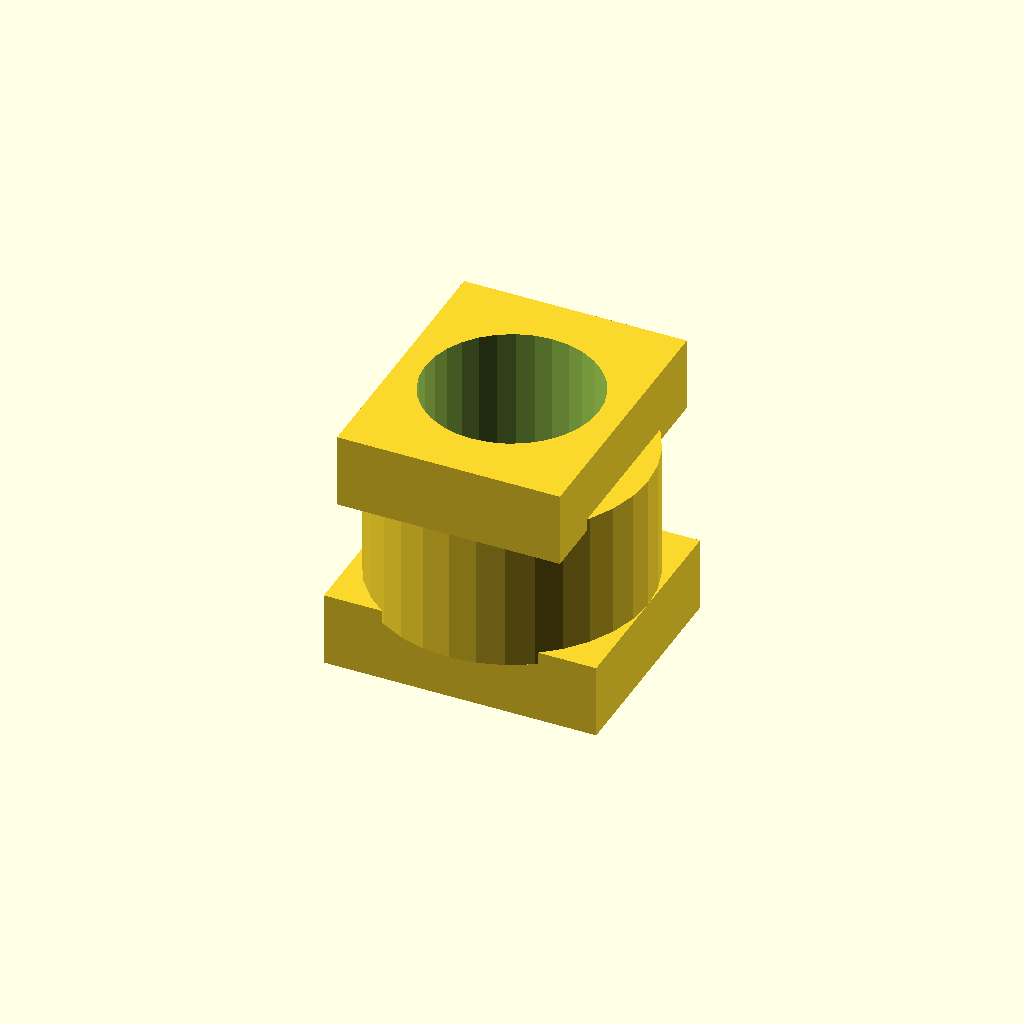
Cell 1 — every parameter at its default value.
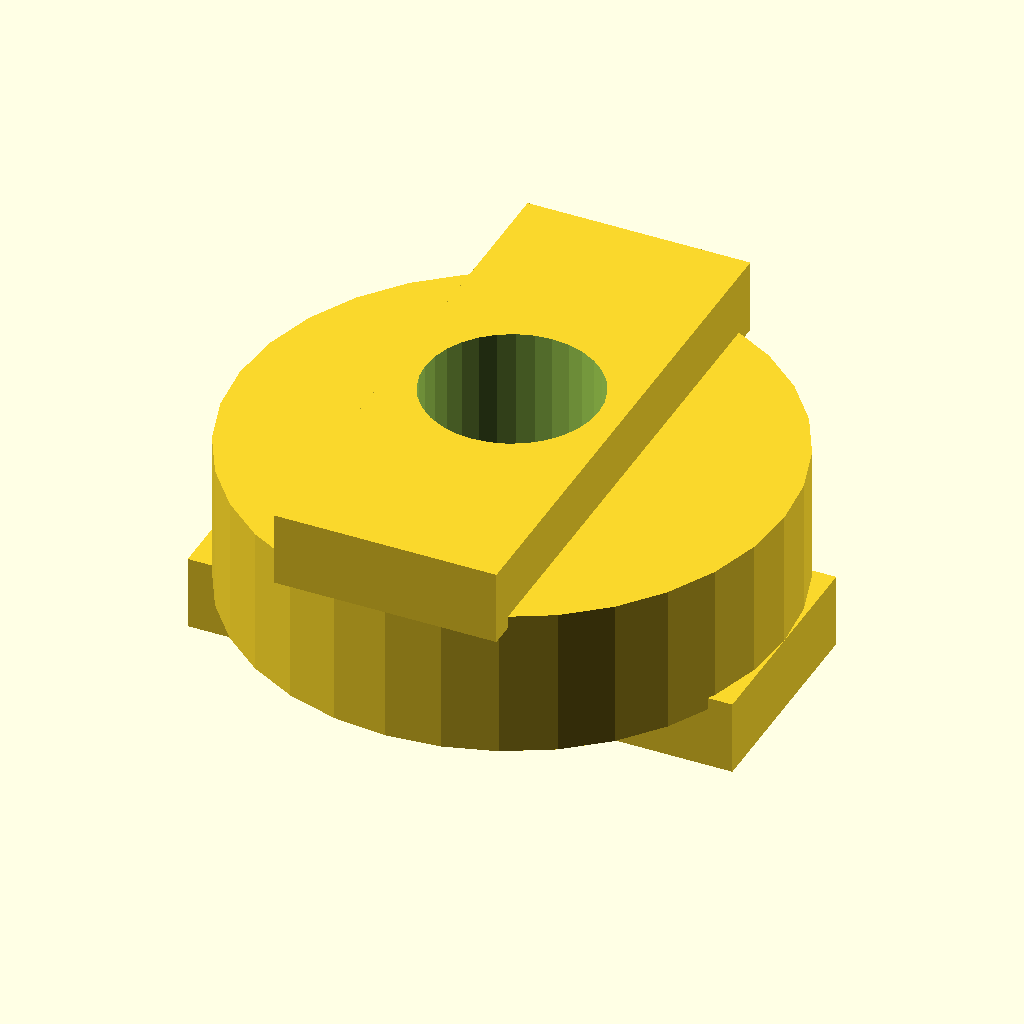
Cell 2: the same model with disc_d = 44.
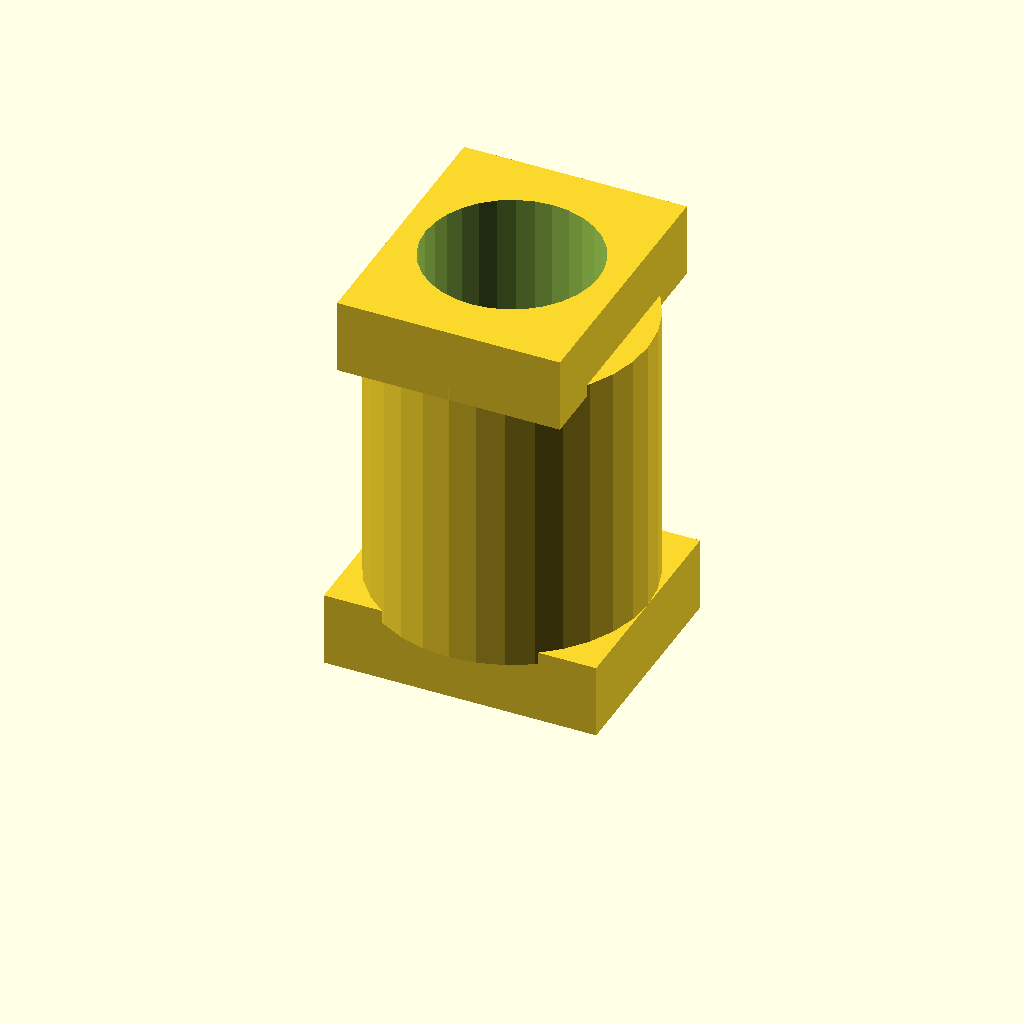
Cell 3: disc_t = 24 (everything else at default).
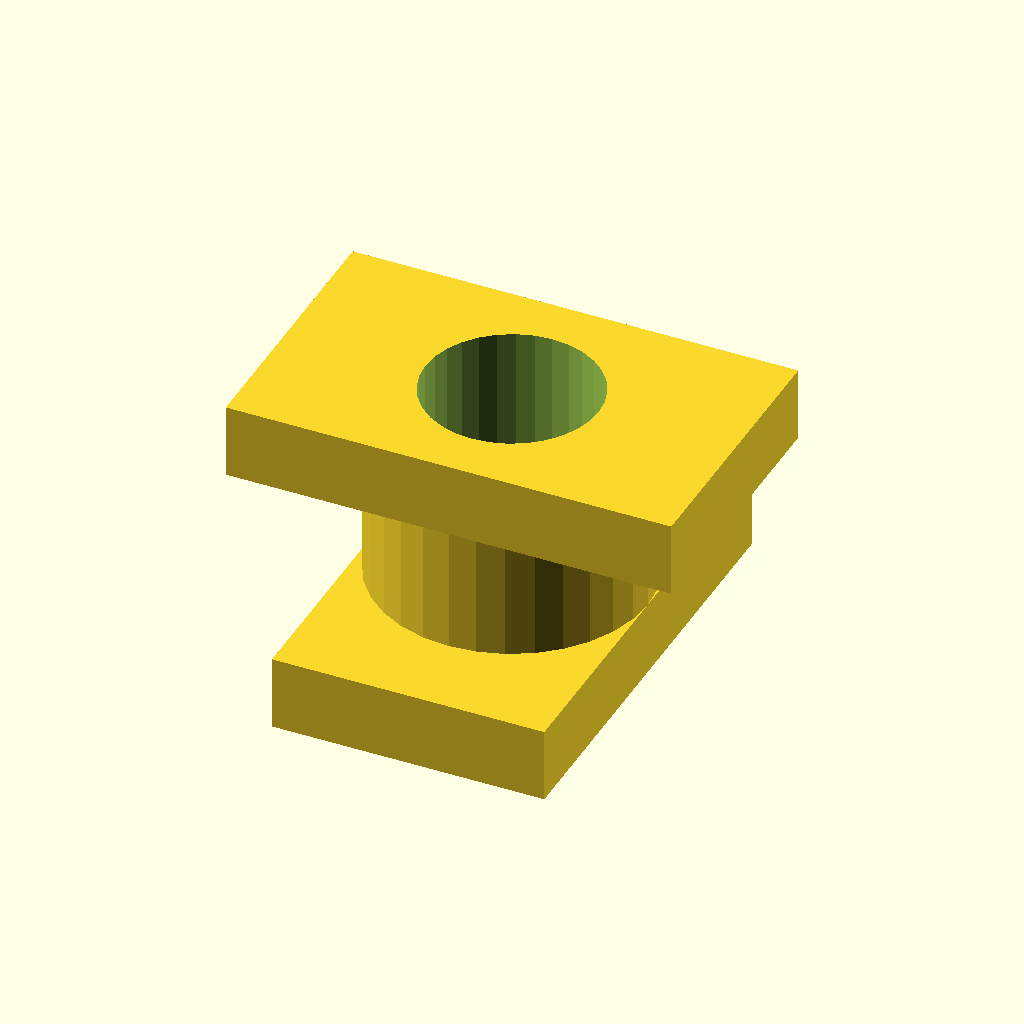
Cell 4 — tongue_w set to 36, the other parameters unchanged.
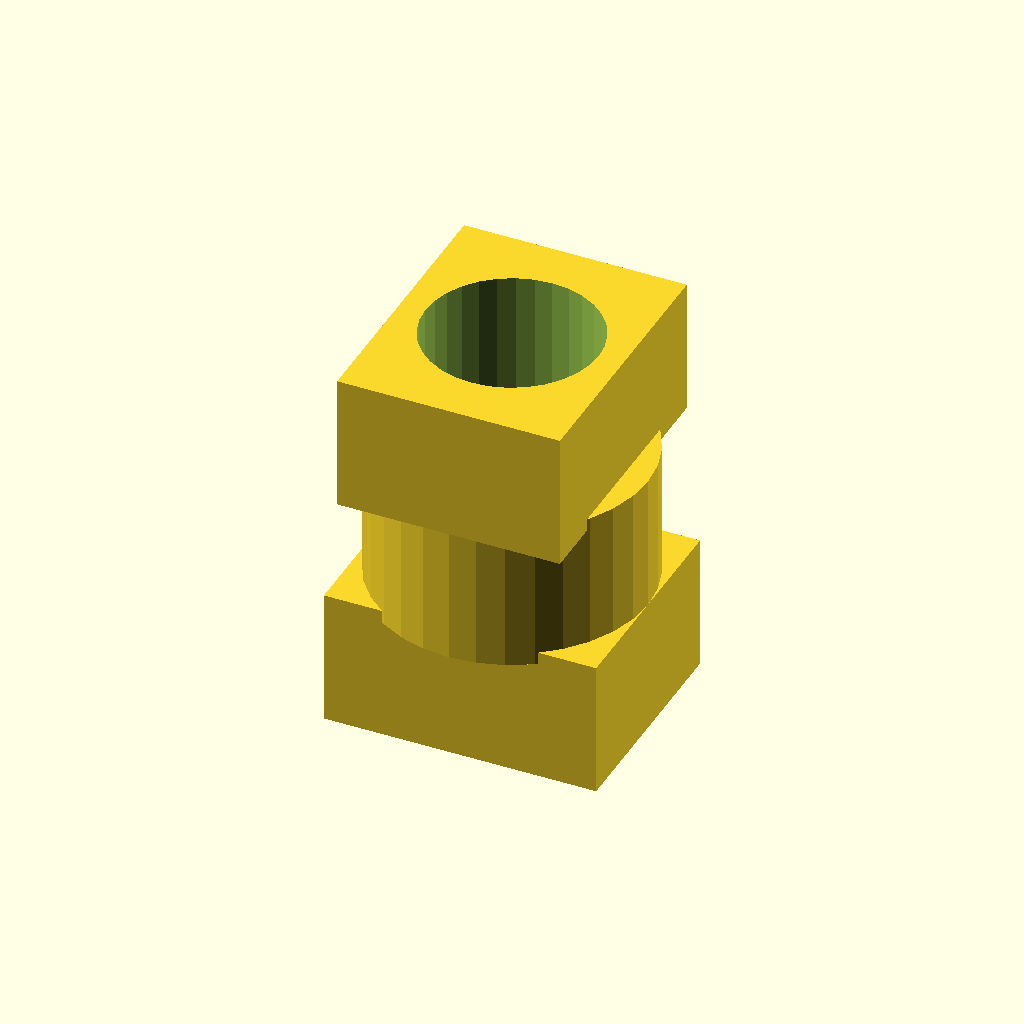
Cell 5 — tongue_h set to 10, the other parameters unchanged.
All cells are drawn from one camera (rotation 55°, 0°, 25°, orthographic, colour scheme Cornfield), so only the parameter changes between them.
Source of the model, optional_data/gen2/oldhams/part_0038.scad:
$fn = 32;

// ----------------------------------------------------------------------
// Oldham coupling disc: 22 x 22 mm
// ----------------------------------------------------------------------

// --- parameters (mm) ---
disc_d = 22;              // disc diameter
disc_t = 12;              // disc thickness
tongue_w = 18;            // tongue width
tongue_h = 5;             // tongue height
bore_d = 14;              // centre lightening bore

module disc() {
  cylinder(h = disc_t, d = disc_d);
  /* tongue on the top face, sunk 1 mm into the disc */
  translate([-tongue_w / 2, -disc_d / 2, disc_t - 1]) cube([tongue_w, disc_d, tongue_h + 1]);
  /* slot wall on the bottom face, 90 degrees turned */
  translate([-disc_d / 2, -tongue_w / 2, -tongue_h]) cube([disc_d, tongue_w, tongue_h + 1]);
}

difference() {
  disc();
  translate([0, 0, -tongue_h - 1]) cylinder(h = disc_t + 2 * tongue_h + 2, d = bore_d);
}
Customizer parameters (derived from the source; name, type, default, range or options):
disc_d: number, default 22
disc_t: number, default 12
tongue_w: number, default 18
tongue_h: number, default 5
bore_d: number, default 14
